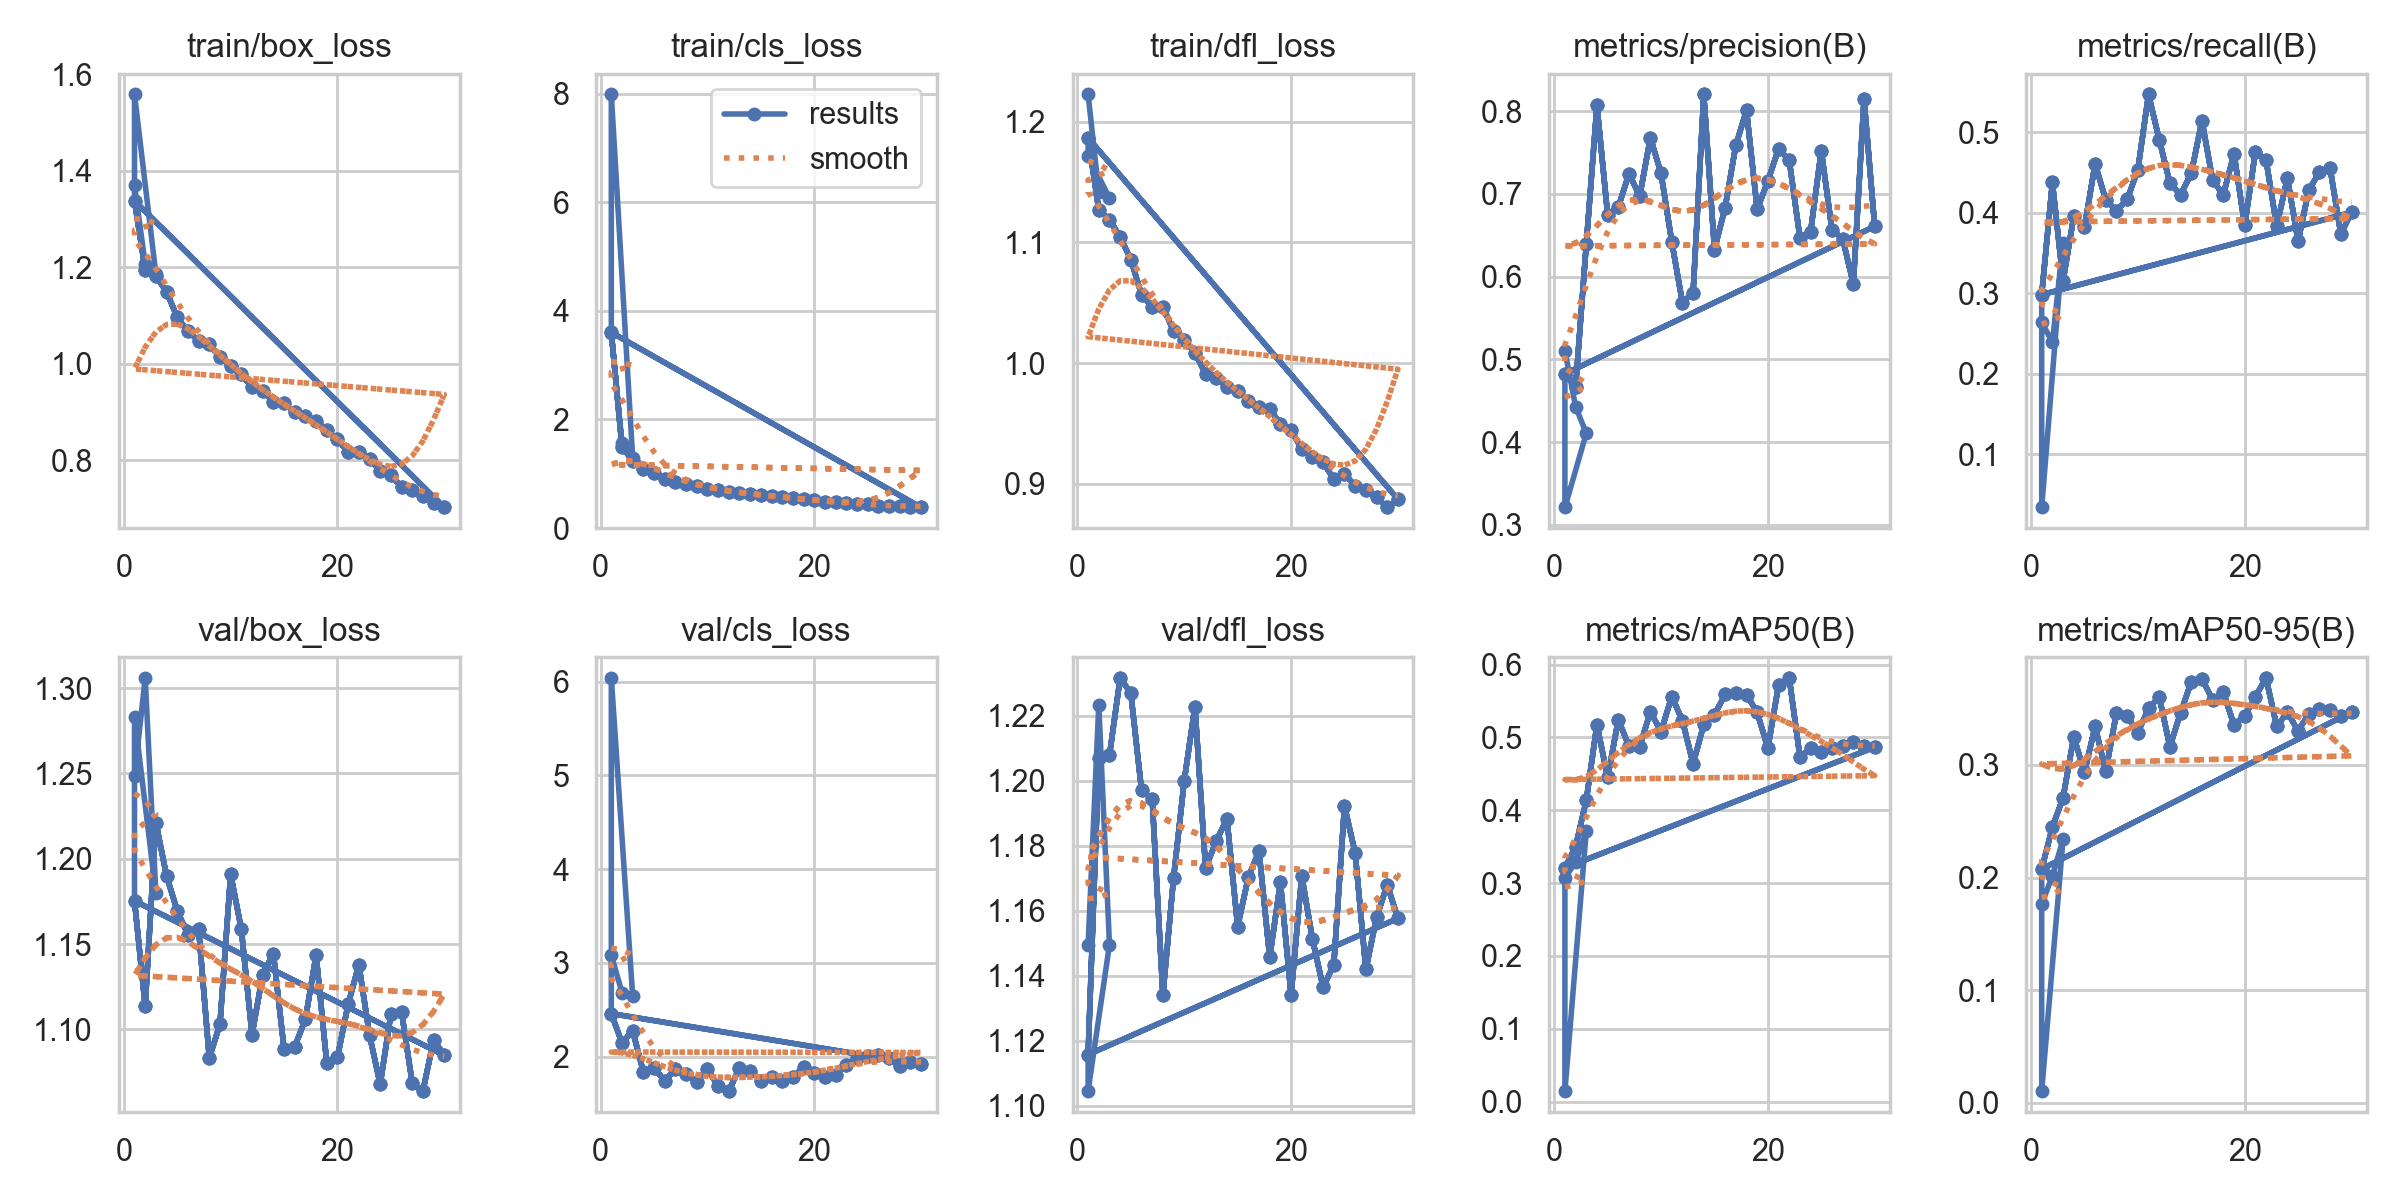

The file beside this chart, header and first rows:
epoch, train/box_loss, train/cls_loss, train/dfl_loss, metrics/precision(B), metrics/recall(B), metrics/mAP50(B), metrics/mAP50-95(B), val/box_loss, val/cls_loss, val/dfl_loss, lr/pg0, lr/pg1, lr/pg2
1, 1.37, 3.597, 1.223, 0.5105, 0.2643, 0.3073, 0.1763, 1.249, 3.083, 1.149, 0.0001576, 0.0001576, 0.0001576
2, 1.207, 1.558, 1.142, 0.4429, 0.2389, 0.3287, 0.2014, 1.306, 2.683, 1.224, 0.0003058, 0.0003058, 0.0003058
3, 1.186, 1.289, 1.137, 0.4106, 0.3629, 0.3714, 0.2339, 1.18, 2.644, 1.15, 0.0004436, 0.0004436, 0.0004436
1, 1.558, 7.984, 1.172, 0.3209, 0.03354, 0.01474, 0.01051, 1.283, 6.038, 1.105, 4.284e-05, 4.284e-05, 4.284e-05
1, 1.338, 3.602, 1.187, 0.4826, 0.2982, 0.3211, 0.2074, 1.175, 2.458, 1.116, 0.0001579, 0.0001579, 0.0001579
2, 1.195, 1.491, 1.127, 0.4665, 0.4378, 0.3501, 0.2447, 1.114, 2.146, 1.207, 0.0003061, 0.0003061, 0.0003061
3, 1.182, 1.24, 1.119, 0.6391, 0.3153, 0.4136, 0.2708, 1.221, 2.275, 1.208, 0.0004438, 0.0004438, 0.0004438
4, 1.149, 1.088, 1.105, 0.8071, 0.3956, 0.5176, 0.3248, 1.19, 1.836, 1.232, 0.0004289, 0.0004289, 0.0004289
5, 1.097, 1.008, 1.086, 0.6748, 0.3818, 0.4451, 0.2934, 1.169, 1.879, 1.227, 0.0004289, 0.0004289, 0.0004289
6, 1.067, 0.9088, 1.057, 0.6841, 0.4609, 0.5244, 0.3342, 1.155, 1.74, 1.197, 0.0004132, 0.0004132, 0.0004132
7, 1.048, 0.8465, 1.047, 0.7247, 0.4159, 0.4877, 0.2944, 1.159, 1.869, 1.194, 0.0003975, 0.0003975, 0.0003975
8, 1.04, 0.8086, 1.047, 0.6971, 0.4026, 0.4875, 0.3463, 1.083, 1.817, 1.134, 0.0003817, 0.0003817, 0.0003817
9, 1.013, 0.7689, 1.027, 0.768, 0.4168, 0.5351, 0.3432, 1.103, 1.734, 1.17, 0.000366, 0.000366, 0.000366
10, 0.9964, 0.7244, 1.019, 0.7249, 0.4536, 0.5081, 0.3285, 1.191, 1.863, 1.2, 0.0003503, 0.0003503, 0.0003503
11, 0.978, 0.6968, 1.008, 0.6423, 0.5473, 0.5562, 0.3501, 1.159, 1.688, 1.223, 0.0003346, 0.0003346, 0.0003346
12, 0.9518, 0.6589, 0.9909, 0.5687, 0.4912, 0.5232, 0.3604, 1.097, 1.633, 1.173, 0.0003189, 0.0003189, 0.0003189
13, 0.9432, 0.6505, 0.9874, 0.5807, 0.4368, 0.4638, 0.3161, 1.132, 1.881, 1.182, 0.0003032, 0.0003032, 0.0003032
14, 0.9215, 0.6202, 0.9803, 0.8203, 0.4227, 0.5178, 0.3462, 1.144, 1.846, 1.188, 0.0002875, 0.0002875, 0.0002875
15, 0.9181, 0.6075, 0.9771, 0.6328, 0.4491, 0.5312, 0.3735, 1.088, 1.744, 1.155, 0.0002718, 0.0002718, 0.0002718
16, 0.8994, 0.5833, 0.9688, 0.6836, 0.5146, 0.5589, 0.3765, 1.09, 1.784, 1.17, 0.0002561, 0.0002561, 0.0002561
17, 0.8917, 0.5703, 0.9638, 0.7591, 0.4406, 0.5611, 0.3577, 1.106, 1.743, 1.178, 0.0002404, 0.0002404, 0.0002404
18, 0.8815, 0.551, 0.9617, 0.801, 0.4224, 0.5587, 0.3644, 1.144, 1.781, 1.146, 0.0002247, 0.0002247, 0.0002247
19, 0.8619, 0.5357, 0.9497, 0.6813, 0.4736, 0.5342, 0.3355, 1.08, 1.888, 1.169, 0.000209, 0.000209, 0.000209
20, 0.8432, 0.5236, 0.9444, 0.7157, 0.3844, 0.4853, 0.3436, 1.084, 1.828, 1.134, 0.0001933, 0.0001933, 0.0001933
21, 0.8172, 0.4807, 0.9286, 0.7547, 0.4755, 0.5716, 0.3605, 1.115, 1.778, 1.171, 0.0001776, 0.0001776, 0.0001776
22, 0.8168, 0.4734, 0.9219, 0.7407, 0.4658, 0.5816, 0.3771, 1.138, 1.805, 1.151, 0.0001618, 0.0001618, 0.0001618
23, 0.8036, 0.452, 0.9178, 0.647, 0.3834, 0.4731, 0.3341, 1.097, 1.908, 1.137, 0.0001461, 0.0001461, 0.0001461
24, 0.777, 0.4396, 0.9036, 0.6544, 0.4433, 0.4849, 0.3466, 1.068, 1.984, 1.143, 0.0001304, 0.0001304, 0.0001304
25, 0.7688, 0.4342, 0.9083, 0.7525, 0.3646, 0.4804, 0.3303, 1.109, 2.009, 1.192, 0.0001147, 0.0001147, 0.0001147
26, 0.7446, 0.414, 0.8978, 0.6564, 0.4283, 0.4851, 0.3451, 1.11, 2.021, 1.178, 9.9008e-05, 9.9008e-05, 9.9008e-05
27, 0.7377, 0.4044, 0.8951, 0.646, 0.4506, 0.4888, 0.3499, 1.068, 1.982, 1.142, 8.33e-05, 8.33e-05, 8.33e-05
28, 0.7266, 0.3975, 0.8889, 0.5913, 0.4552, 0.4931, 0.3489, 1.064, 1.897, 1.158, 6.7592e-05, 6.7592e-05, 6.7592e-05
29, 0.7115, 0.3889, 0.8803, 0.8149, 0.3736, 0.4878, 0.3433, 1.094, 1.945, 1.168, 5.1884e-05, 5.1884e-05, 5.1884e-05
30, 0.7021, 0.3783, 0.8871, 0.6608, 0.4006, 0.4865, 0.3469, 1.085, 1.917, 1.158, 3.6176e-05, 3.6176e-05, 3.6176e-05
1, 1.338, 3.602, 1.187, 0.4826, 0.2982, 0.3211, 0.2074, 1.175, 2.458, 1.116, 0.0001579, 0.0001579, 0.0001579
2, 1.195, 1.491, 1.127, 0.4665, 0.4378, 0.3501, 0.2447, 1.114, 2.146, 1.207, 0.0003061, 0.0003061, 0.0003061
3, 1.182, 1.24, 1.119, 0.6391, 0.3153, 0.4136, 0.2708, 1.221, 2.275, 1.208, 0.0004438, 0.0004438, 0.0004438
4, 1.149, 1.088, 1.105, 0.8071, 0.3956, 0.5176, 0.3248, 1.19, 1.836, 1.232, 0.0004289, 0.0004289, 0.0004289
5, 1.097, 1.008, 1.086, 0.6748, 0.3818, 0.4451, 0.2934, 1.169, 1.879, 1.227, 0.0004289, 0.0004289, 0.0004289
6, 1.067, 0.9088, 1.057, 0.6841, 0.4609, 0.5244, 0.3342, 1.155, 1.74, 1.197, 0.0004132, 0.0004132, 0.0004132
7, 1.048, 0.8465, 1.047, 0.7247, 0.4159, 0.4877, 0.2944, 1.159, 1.869, 1.194, 0.0003975, 0.0003975, 0.0003975
8, 1.04, 0.8086, 1.047, 0.6971, 0.4026, 0.4875, 0.3463, 1.083, 1.817, 1.134, 0.0003817, 0.0003817, 0.0003817
9, 1.013, 0.7689, 1.027, 0.768, 0.4168, 0.5351, 0.3432, 1.103, 1.734, 1.17, 0.000366, 0.000366, 0.000366
10, 0.9964, 0.7244, 1.019, 0.7249, 0.4536, 0.5081, 0.3285, 1.191, 1.863, 1.2, 0.0003503, 0.0003503, 0.0003503
11, 0.978, 0.6968, 1.008, 0.6423, 0.5473, 0.5562, 0.3501, 1.159, 1.688, 1.223, 0.0003346, 0.0003346, 0.0003346
12, 0.9518, 0.6589, 0.9909, 0.5687, 0.4912, 0.5232, 0.3604, 1.097, 1.633, 1.173, 0.0003189, 0.0003189, 0.0003189
13, 0.9432, 0.6505, 0.9874, 0.5807, 0.4368, 0.4638, 0.3161, 1.132, 1.881, 1.182, 0.0003032, 0.0003032, 0.0003032
14, 0.9215, 0.6202, 0.9803, 0.8203, 0.4227, 0.5178, 0.3462, 1.144, 1.846, 1.188, 0.0002875, 0.0002875, 0.0002875
15, 0.9181, 0.6075, 0.9771, 0.6328, 0.4491, 0.5312, 0.3735, 1.088, 1.744, 1.155, 0.0002718, 0.0002718, 0.0002718
16, 0.8994, 0.5833, 0.9688, 0.6836, 0.5146, 0.5589, 0.3765, 1.09, 1.784, 1.17, 0.0002561, 0.0002561, 0.0002561
17, 0.8917, 0.5703, 0.9638, 0.7591, 0.4406, 0.5611, 0.3577, 1.106, 1.743, 1.178, 0.0002404, 0.0002404, 0.0002404
18, 0.8815, 0.551, 0.9617, 0.801, 0.4224, 0.5587, 0.3644, 1.144, 1.781, 1.146, 0.0002247, 0.0002247, 0.0002247
19, 0.8619, 0.5357, 0.9497, 0.6813, 0.4736, 0.5342, 0.3355, 1.08, 1.888, 1.169, 0.000209, 0.000209, 0.000209
20, 0.8432, 0.5236, 0.9444, 0.7157, 0.3844, 0.4853, 0.3436, 1.084, 1.828, 1.134, 0.0001933, 0.0001933, 0.0001933
21, 0.8172, 0.4807, 0.9286, 0.7547, 0.4755, 0.5716, 0.3605, 1.115, 1.778, 1.171, 0.0001776, 0.0001776, 0.0001776
22, 0.8168, 0.4734, 0.9219, 0.7407, 0.4658, 0.5816, 0.3771, 1.138, 1.805, 1.151, 0.0001618, 0.0001618, 0.0001618
23, 0.8036, 0.452, 0.9178, 0.647, 0.3834, 0.4731, 0.3341, 1.097, 1.908, 1.137, 0.0001461, 0.0001461, 0.0001461
24, 0.777, 0.4396, 0.9036, 0.6544, 0.4433, 0.4849, 0.3466, 1.068, 1.984, 1.143, 0.0001304, 0.0001304, 0.0001304
25, 0.7688, 0.4342, 0.9083, 0.7525, 0.3646, 0.4804, 0.3303, 1.109, 2.009, 1.192, 0.0001147, 0.0001147, 0.0001147
26, 0.7446, 0.414, 0.8978, 0.6564, 0.4283, 0.4851, 0.3451, 1.11, 2.021, 1.178, 9.9008e-05, 9.9008e-05, 9.9008e-05
... 34 more rows
